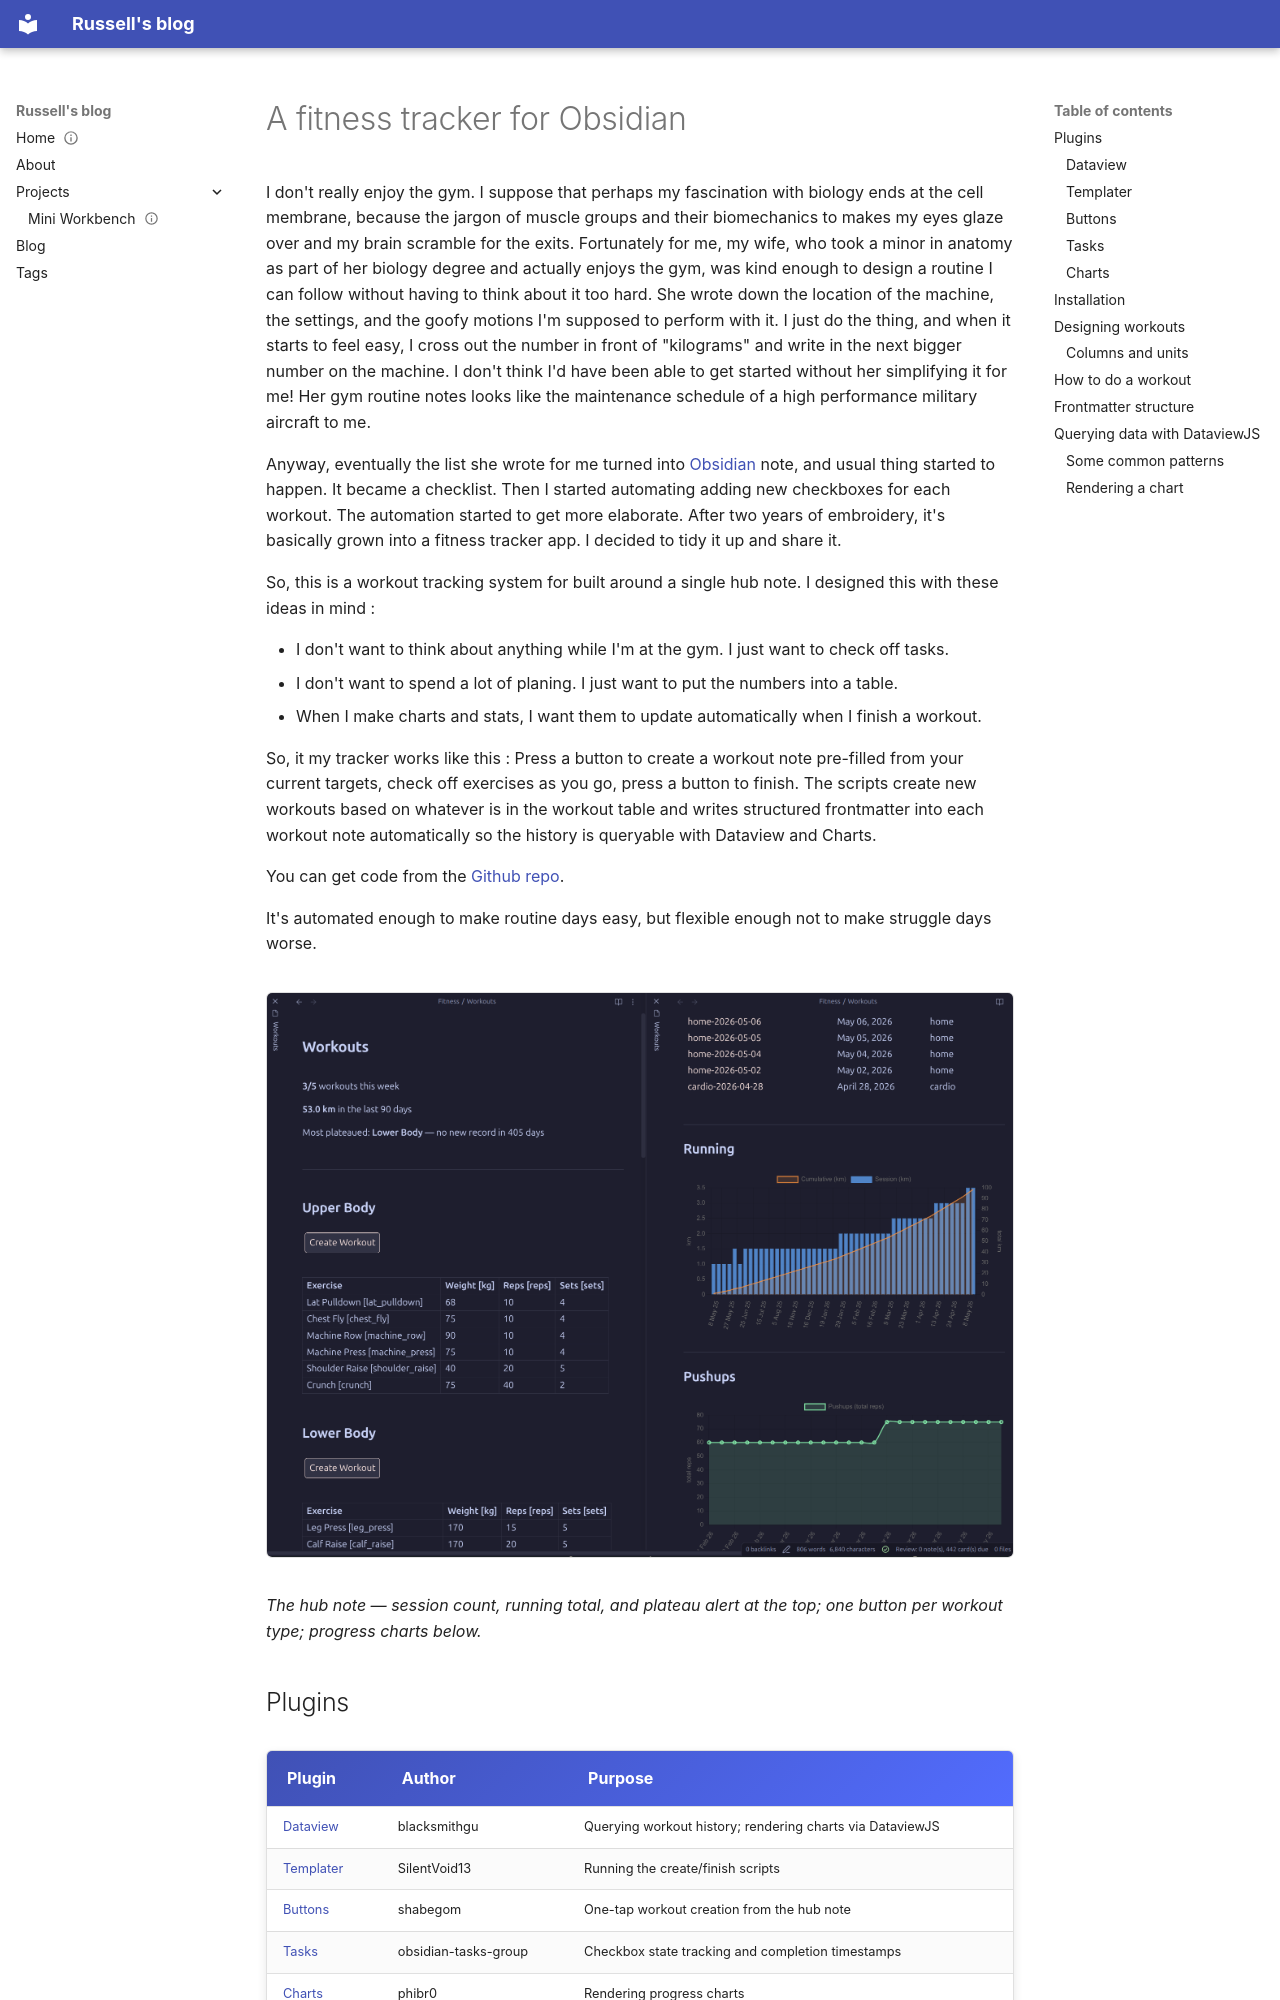

repository: ryneches/vort.org · page: blog/posts/obsidian_fitness_tracker/index.html · generator: mkdocs

---
authors:
- ryneches
date: 2026-05-28
description: I accidentally wrote a fitness tracker for Obsidian. It's not a plugin
  or anything, just some Templater and DataviewJS code and a single hub note to act
  as a dashboard. It grew organically over a couple of years, and decided to clean
  it up and share it.
tags:
- life
- fitness
- obsidian
- code
title: A fitness tracker for Obsidian
---
